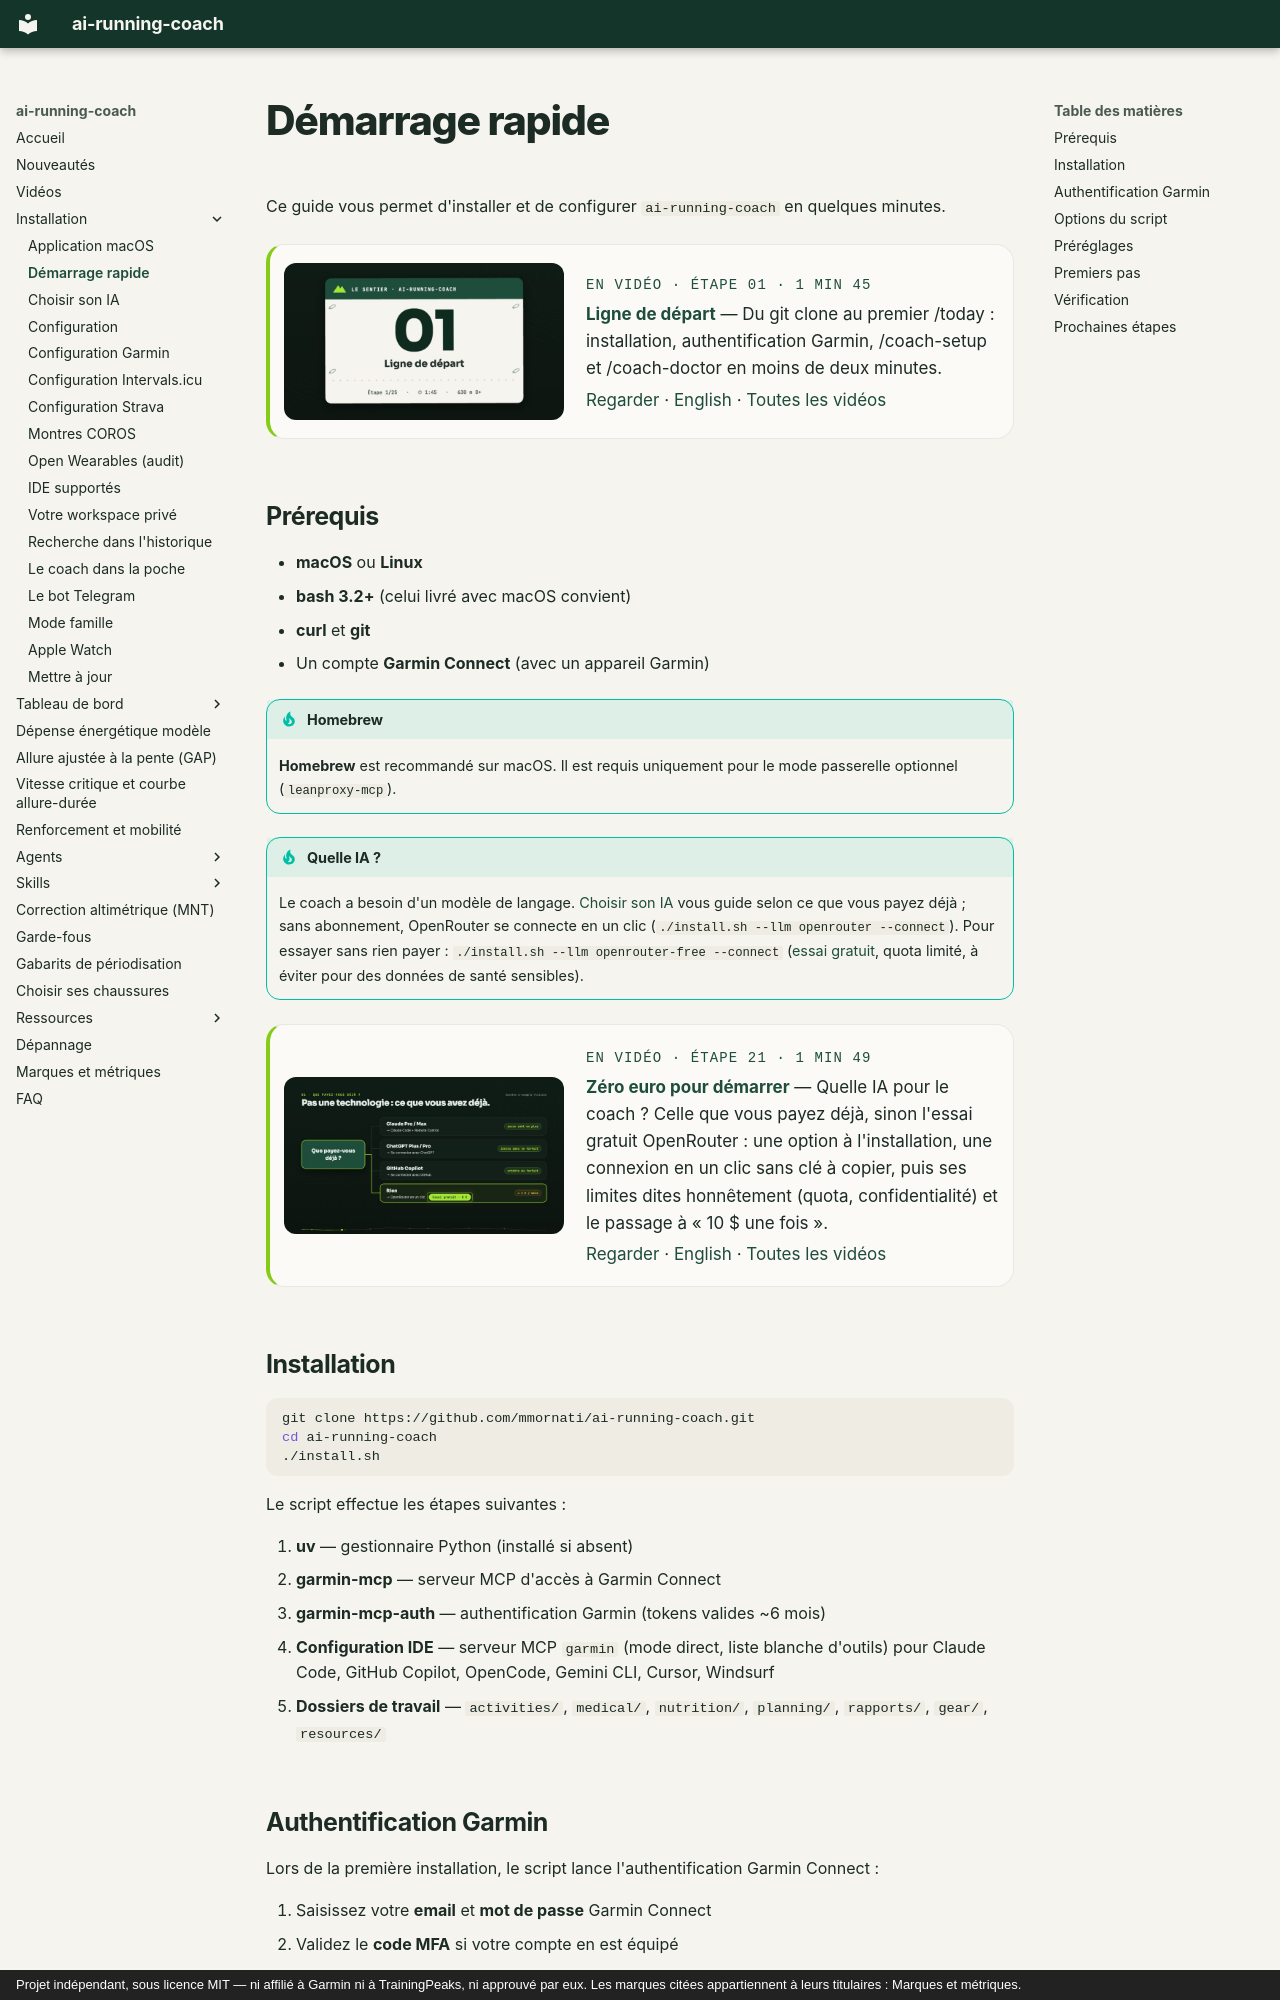

repository: mmornati/ai-running-coach · page: quickstart/index.html · generator: mkdocs · copyright: Projet indépendant, sous licence MIT — ni affilié à Garmin ni à TrainingPeaks, ni approuvé par eux. Les marques citées appartiennent à leurs titulaires : Marques et métriques.

# Démarrage rapide

Ce guide vous permet d'installer et de configurer `ai-running-coach` en quelques minutes.

<!-- arc-video:ligne-de-depart -->
<div class="arc-video-card" markdown>

[![Ligne de départ](video/ligne-de-depart/poster.jpg)](video/ligne-de-depart/index.html)

<div markdown>

<span class="arc-video__meta">En vidéo · Étape 01 · 1 min 45</span>

**[Ligne de départ](video/ligne-de-depart/index.html)** — Du git clone au premier /today : installation, authentification Garmin, /coach-setup et /coach-doctor en moins de deux minutes.

[Regarder](video/ligne-de-depart/index.html) · [English](video/ligne-de-depart/index.html?lang=en) · [Toutes les vidéos](videos.md)

</div>

</div>
<!-- /arc-video -->


## Prérequis

- **macOS** ou **Linux**
- **bash 3.2+** (celui livré avec macOS convient)
- **curl** et **git**
- Un compte **Garmin Connect** (avec un appareil Garmin)

!!! tip "Homebrew"
    **Homebrew** est recommandé sur macOS. Il est requis uniquement pour le mode passerelle optionnel (`leanproxy-mcp`).

!!! tip "Quelle IA ?"
    Le coach a besoin d'un modèle de langage. [Choisir son IA](choisir-son-ia.md) vous guide selon ce
    que vous payez déjà ; sans abonnement, OpenRouter se connecte en un clic
    (`./install.sh --llm openrouter --connect`). Pour essayer sans rien payer :
    `./install.sh --llm openrouter-free --connect` ([essai gratuit](choisir-son-ia.md#essai-gratuit),
    quota limité, à éviter pour des données de santé sensibles).

<!-- arc-video:essai-gratuit -->
<div class="arc-video-card" markdown>

[![Zéro euro pour démarrer](video/essai-gratuit/poster.jpg)](video/essai-gratuit/index.html)

<div markdown>

<span class="arc-video__meta">En vidéo · Étape 21 · 1 min 49</span>

**[Zéro euro pour démarrer](video/essai-gratuit/index.html)** — Quelle IA pour le coach ? Celle que vous payez déjà, sinon l'essai gratuit OpenRouter : une option à l'installation, une connexion en un clic sans clé à copier, puis ses limites dites honnêtement (quota, confidentialité) et le passage à « 10 $ une fois ».

[Regarder](video/essai-gratuit/index.html) · [English](video/essai-gratuit/index.html?lang=en) · [Toutes les vidéos](videos.md)

</div>

</div>
<!-- /arc-video -->

## Installation

```bash
git clone https://github.com/mmornati/ai-running-coach.git
cd ai-running-coach
./install.sh
```

Le script effectue les étapes suivantes :

1. **uv** — gestionnaire Python (installé si absent)
2. **garmin-mcp** — serveur MCP d'accès à Garmin Connect
3. **garmin-mcp-auth** — authentification Garmin (tokens valides ~6 mois)
4. **Configuration IDE** — serveur MCP `garmin` (mode direct, liste blanche d'outils) pour Claude Code, GitHub Copilot, OpenCode, Gemini CLI, Cursor, Windsurf
5. **Dossiers de travail** — `activities/`, `medical/`, `nutrition/`, `planning/`, `rapports/`, `gear/`, `resources/`
